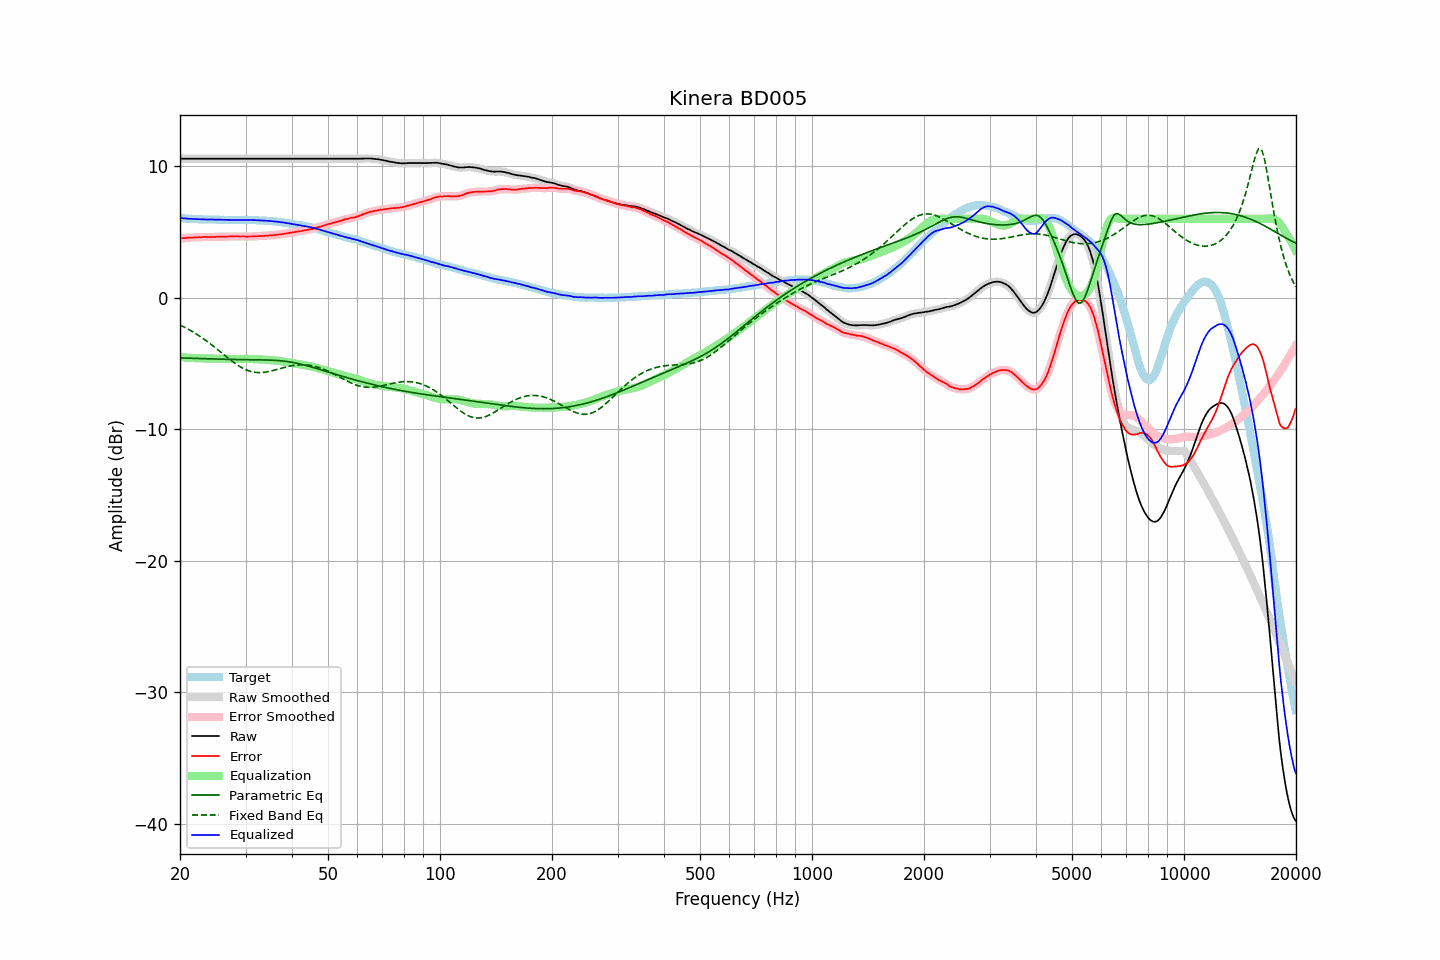

Source data for this figure (header and first rows):
frequency, raw, error, smoothed, error_smoothed, equalization, parametric_eq, fixed_band_eq, equalized_raw, equalized_smoothed, target
20.00, 10.57, 4.50, 10.57, 4.51, -4.51, -4.58, -2.07, 6.07, 6.07, 6.07
20.20, 10.57, 4.52, 10.57, 4.52, -4.52, -4.58, -2.13, 6.05, 6.05, 6.05
20.40, 10.57, 4.53, 10.57, 4.53, -4.53, -4.58, -2.19, 6.04, 6.04, 6.04
20.61, 10.57, 4.53, 10.57, 4.54, -4.54, -4.59, -2.26, 6.03, 6.03, 6.04
20.81, 10.57, 4.55, 10.57, 4.55, -4.55, -4.59, -2.32, 6.02, 6.02, 6.02
21.02, 10.57, 4.56, 10.57, 4.56, -4.56, -4.60, -2.39, 6.01, 6.01, 6.01
21.23, 10.57, 4.58, 10.57, 4.57, -4.57, -4.60, -2.45, 6.00, 6.00, 6.00
21.44, 10.57, 4.57, 10.57, 4.57, -4.58, -4.60, -2.52, 6.00, 6.00, 6.01
21.66, 10.57, 4.58, 10.57, 4.58, -4.58, -4.61, -2.59, 5.99, 5.99, 6.00
21.87, 10.57, 4.59, 10.57, 4.58, -4.59, -4.61, -2.67, 5.98, 5.98, 5.99
22.09, 10.57, 4.60, 10.57, 4.60, -4.59, -4.62, -2.74, 5.98, 5.98, 5.97
22.31, 10.57, 4.60, 10.57, 4.60, -4.60, -4.62, -2.82, 5.97, 5.97, 5.97
22.54, 10.57, 4.61, 10.57, 4.60, -4.60, -4.62, -2.90, 5.97, 5.97, 5.96
22.76, 10.57, 4.60, 10.57, 4.61, -4.61, -4.63, -2.99, 5.96, 5.96, 5.97
22.99, 10.57, 4.61, 10.57, 4.61, -4.61, -4.63, -3.07, 5.96, 5.96, 5.96
23.22, 10.57, 4.62, 10.57, 4.62, -4.62, -4.64, -3.15, 5.96, 5.96, 5.95
23.45, 10.57, 4.62, 10.57, 4.62, -4.62, -4.64, -3.24, 5.95, 5.95, 5.95
23.69, 10.57, 4.62, 10.57, 4.62, -4.62, -4.64, -3.33, 5.95, 5.95, 5.95
23.92, 10.57, 4.62, 10.57, 4.62, -4.62, -4.65, -3.42, 5.95, 5.95, 5.95
24.16, 10.57, 4.62, 10.57, 4.62, -4.62, -4.65, -3.52, 5.95, 5.95, 5.95
24.40, 10.57, 4.62, 10.57, 4.62, -4.62, -4.66, -3.61, 5.95, 5.95, 5.96
24.65, 10.57, 4.62, 10.57, 4.62, -4.63, -4.66, -3.71, 5.95, 5.95, 5.96
24.89, 10.57, 4.63, 10.57, 4.63, -4.63, -4.66, -3.80, 5.94, 5.94, 5.95
25.14, 10.57, 4.64, 10.57, 4.63, -4.63, -4.67, -3.90, 5.94, 5.94, 5.93
25.39, 10.57, 4.64, 10.57, 4.64, -4.64, -4.67, -4.00, 5.94, 5.94, 5.93
25.65, 10.57, 4.65, 10.57, 4.65, -4.64, -4.67, -4.10, 5.93, 5.93, 5.92
25.91, 10.57, 4.65, 10.57, 4.65, -4.65, -4.68, -4.20, 5.93, 5.93, 5.92
26.16, 10.57, 4.64, 10.57, 4.65, -4.65, -4.68, -4.30, 5.92, 5.92, 5.93
26.43, 10.57, 4.65, 10.57, 4.65, -4.65, -4.68, -4.40, 5.92, 5.92, 5.92
26.69, 10.57, 4.65, 10.57, 4.65, -4.66, -4.68, -4.50, 5.92, 5.92, 5.92
26.96, 10.57, 4.66, 10.57, 4.66, -4.66, -4.69, -4.60, 5.91, 5.91, 5.92
27.23, 10.57, 4.67, 10.57, 4.66, -4.66, -4.69, -4.69, 5.91, 5.91, 5.91
27.50, 10.57, 4.67, 10.57, 4.66, -4.66, -4.69, -4.79, 5.91, 5.91, 5.90
27.77, 10.57, 4.66, 10.57, 4.66, -4.66, -4.69, -4.88, 5.91, 5.91, 5.91
28.05, 10.57, 4.66, 10.57, 4.66, -4.66, -4.70, -4.97, 5.91, 5.91, 5.91
28.33, 10.57, 4.66, 10.57, 4.66, -4.66, -4.70, -5.05, 5.91, 5.91, 5.91
28.62, 10.57, 4.66, 10.57, 4.66, -4.66, -4.70, -5.14, 5.91, 5.91, 5.91
28.90, 10.57, 4.66, 10.57, 4.66, -4.66, -4.70, -5.21, 5.91, 5.91, 5.92
29.19, 10.57, 4.66, 10.57, 4.66, -4.66, -4.71, -5.29, 5.92, 5.92, 5.91
29.48, 10.57, 4.66, 10.57, 4.66, -4.66, -4.71, -5.35, 5.92, 5.92, 5.91
29.78, 10.57, 4.66, 10.57, 4.65, -4.65, -4.71, -5.42, 5.92, 5.92, 5.91
30.08, 10.57, 4.64, 10.57, 4.65, -4.65, -4.71, -5.47, 5.92, 5.92, 5.93
30.38, 10.57, 4.65, 10.57, 4.65, -4.65, -4.71, -5.52, 5.92, 5.92, 5.92
30.68, 10.57, 4.66, 10.57, 4.65, -4.66, -4.71, -5.57, 5.92, 5.92, 5.92
30.99, 10.57, 4.66, 10.57, 4.66, -4.66, -4.71, -5.61, 5.91, 5.91, 5.91
31.30, 10.57, 4.66, 10.57, 4.66, -4.66, -4.72, -5.63, 5.91, 5.91, 5.91
31.61, 10.57, 4.66, 10.57, 4.67, -4.67, -4.72, -5.66, 5.91, 5.91, 5.91
31.93, 10.57, 4.68, 10.57, 4.67, -4.67, -4.72, -5.68, 5.90, 5.90, 5.90
32.24, 10.57, 4.68, 10.57, 4.68, -4.68, -4.72, -5.69, 5.89, 5.89, 5.89
32.57, 10.57, 4.69, 10.57, 4.69, -4.68, -4.72, -5.69, 5.89, 5.89, 5.88
32.89, 10.57, 4.69, 10.57, 4.69, -4.69, -4.72, -5.69, 5.88, 5.88, 5.88
33.22, 10.57, 4.70, 10.57, 4.70, -4.70, -4.73, -5.69, 5.87, 5.87, 5.88
33.55, 10.57, 4.70, 10.57, 4.70, -4.70, -4.73, -5.68, 5.87, 5.87, 5.87
33.89, 10.57, 4.71, 10.57, 4.71, -4.71, -4.73, -5.66, 5.86, 5.86, 5.86
34.23, 10.57, 4.72, 10.57, 4.72, -4.72, -4.73, -5.64, 5.85, 5.85, 5.85
34.57, 10.57, 4.73, 10.57, 4.73, -4.73, -4.74, -5.62, 5.84, 5.84, 5.84
34.92, 10.57, 4.74, 10.57, 4.74, -4.74, -4.74, -5.59, 5.83, 5.83, 5.83
35.27, 10.57, 4.73, 10.57, 4.75, -4.75, -4.75, -5.56, 5.82, 5.82, 5.84
35.62, 10.57, 4.77, 10.57, 4.76, -4.76, -4.75, -5.53, 5.81, 5.81, 5.80
35.97, 10.57, 4.77, 10.57, 4.77, -4.77, -4.76, -5.50, 5.80, 5.80, 5.80
... 635 more rows
